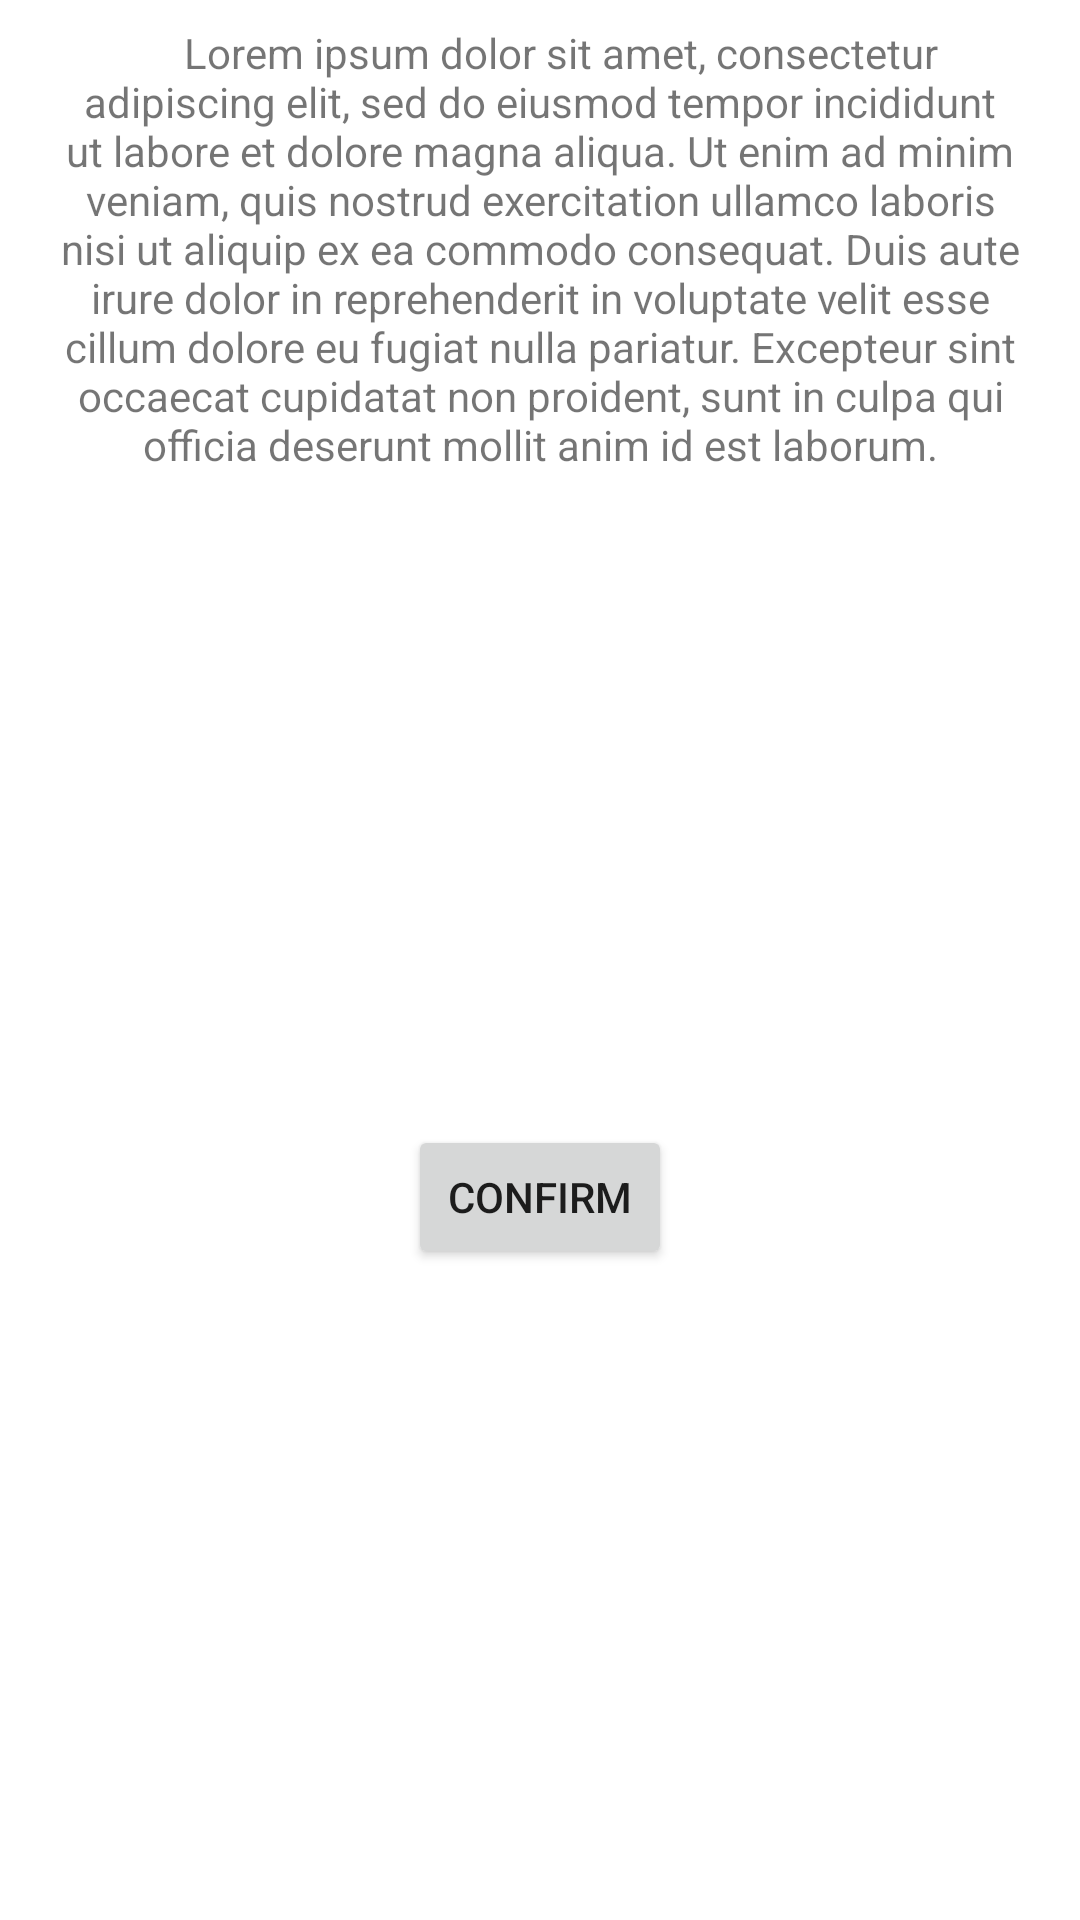

Here is an Android app screen rendered from its layout file. Give the layout XML and the strings, colors and styles it references.
<!-- AndroidManifest.xml: application theme AppTheme -->
<!-- res/layout/check_in_confirmation_alert_dialog.xml -->
<?xml version="1.0" encoding="utf-8"?>
<android.support.constraint.ConstraintLayout
        xmlns:android="http://schemas.android.com/apk/res/android"
        xmlns:app="http://schemas.android.com/apk/res-auto"
        android:layout_width="match_parent"
        android:layout_height="wrap_content">

    <TextView
            android:layout_width="0dp"
            android:layout_height="wrap_content"
            android:gravity="center"
            android:paddingStart="15dp"
            android:paddingEnd="15dp"
            android:paddingTop="8dp"
            android:paddingBottom="8dp"
            android:id="@+id/confirmation_message_textview_checkin_popup"
            app:layout_constraintStart_toStartOf="parent" app:layout_constraintEnd_toEndOf="parent"
            app:layout_constraintTop_toTopOf="parent"
            android:textAlignment="center"
            android:text="    Lorem ipsum dolor sit amet, consectetur adipiscing elit, sed do eiusmod tempor incididunt ut labore et dolore magna aliqua. Ut enim ad minim veniam, quis nostrud exercitation ullamco laboris nisi ut aliquip ex ea commodo consequat. Duis aute irure dolor in reprehenderit in voluptate velit esse cillum dolore eu fugiat nulla pariatur. Excepteur sint occaecat cupidatat non proident, sunt in culpa qui officia deserunt mollit anim id est laborum."/>
    <Button
            android:text="Confirm"
            android:layout_width="wrap_content"
            android:layout_height="wrap_content"
            android:id="@+id/confirm_button_checkin_popup"
            app:layout_constraintStart_toStartOf="parent"
            app:layout_constraintEnd_toEndOf="parent"
            app:layout_constraintTop_toBottomOf="@+id/confirmation_message_textview_checkin_popup"
            app:layout_constraintBottom_toBottomOf="parent" android:layout_marginBottom="8dp"/>
</android.support.constraint.ConstraintLayout>
<!-- resources referenced by this layout -->
<resources>

</resources>
